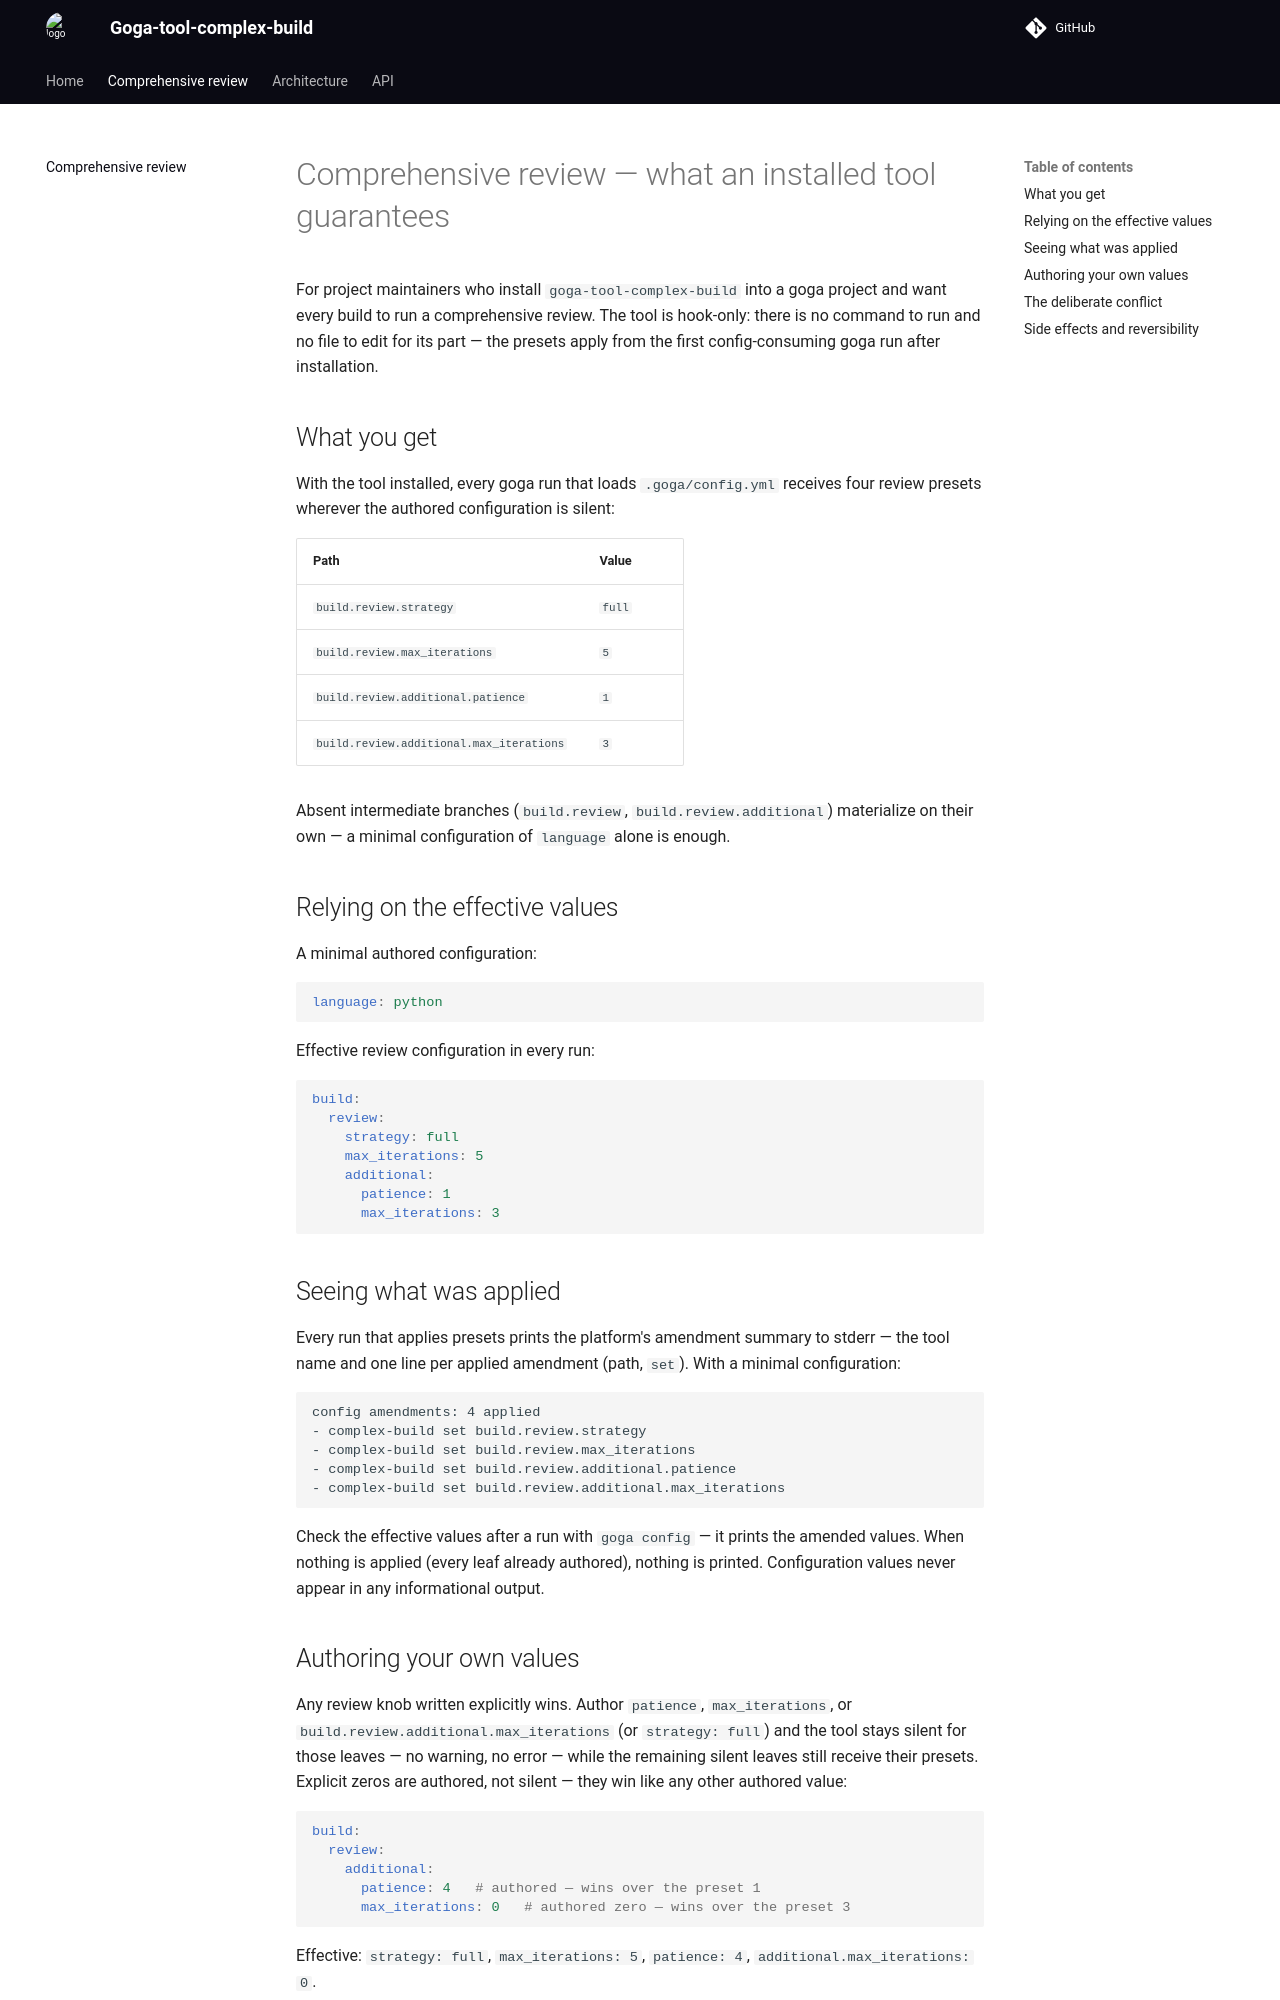

repository: qarium/goga-tool-complex-build · page: comprehensive-review/index.html · generator: mkdocs

# Comprehensive review — what an installed tool guarantees

For project maintainers who install `goga-tool-complex-build` into a goga project
and want every build to run a comprehensive review. The tool is hook-only: there
is no command to run and no file to edit for its part — the presets apply from
the first config-consuming goga run after installation.

## What you get

With the tool installed, every goga run that loads `.goga/config.yml` receives
four review presets wherever the authored configuration is silent:

| Path | Value |
|---|---|
| `build.review.strategy` | `full` |
| `build.review.max_iterations` | `5` |
| `build.review.additional.patience` | `1` |
| `build.review.additional.max_iterations` | `3` |

Absent intermediate branches (`build.review`, `build.review.additional`)
materialize on their own — a minimal configuration of `language` alone is enough.

## Relying on the effective values

A minimal authored configuration:

```yaml
language: python
```

Effective review configuration in every run:

```yaml
build:
  review:
    strategy: full
    max_iterations: 5
    additional:
      patience: 1
      max_iterations: 3
```

## Seeing what was applied

Every run that applies presets prints the platform's amendment summary to stderr —
the tool name and one line per applied amendment (path, `set`). With a minimal
configuration:

```text
config amendments: 4 applied
- complex-build set build.review.strategy
- complex-build set build.review.max_iterations
- complex-build set build.review.additional.patience
- complex-build set build.review.additional.max_iterations
```

Check the effective values after a run with `goga config` — it prints the amended
values. When nothing is applied (every leaf already authored), nothing is printed.
Configuration values never appear in any informational output.

## Authoring your own values

Any review knob written explicitly wins. Author `patience`, `max_iterations`, or
`build.review.additional.max_iterations` (or `strategy: full`) and the tool stays
silent for those leaves — no warning, no error — while the remaining silent leaves
still receive their presets. Explicit zeros are authored, not silent — they win
like any other authored value:

```yaml
build:
  review:
    additional:
      patience: 4   # authored — wins over the preset 1
      max_iterations: 0   # authored zero — wins over the preset 3
```

Effective: `strategy: full`, `max_iterations: 5`, `patience: 4`,
`additional.max_iterations: 0`.

The two iteration caps are independent knobs: `build.review.max_iterations` and
`build.review.additional.max_iterations` only receive their presets when silent
and never interact — author either, both, or neither.
